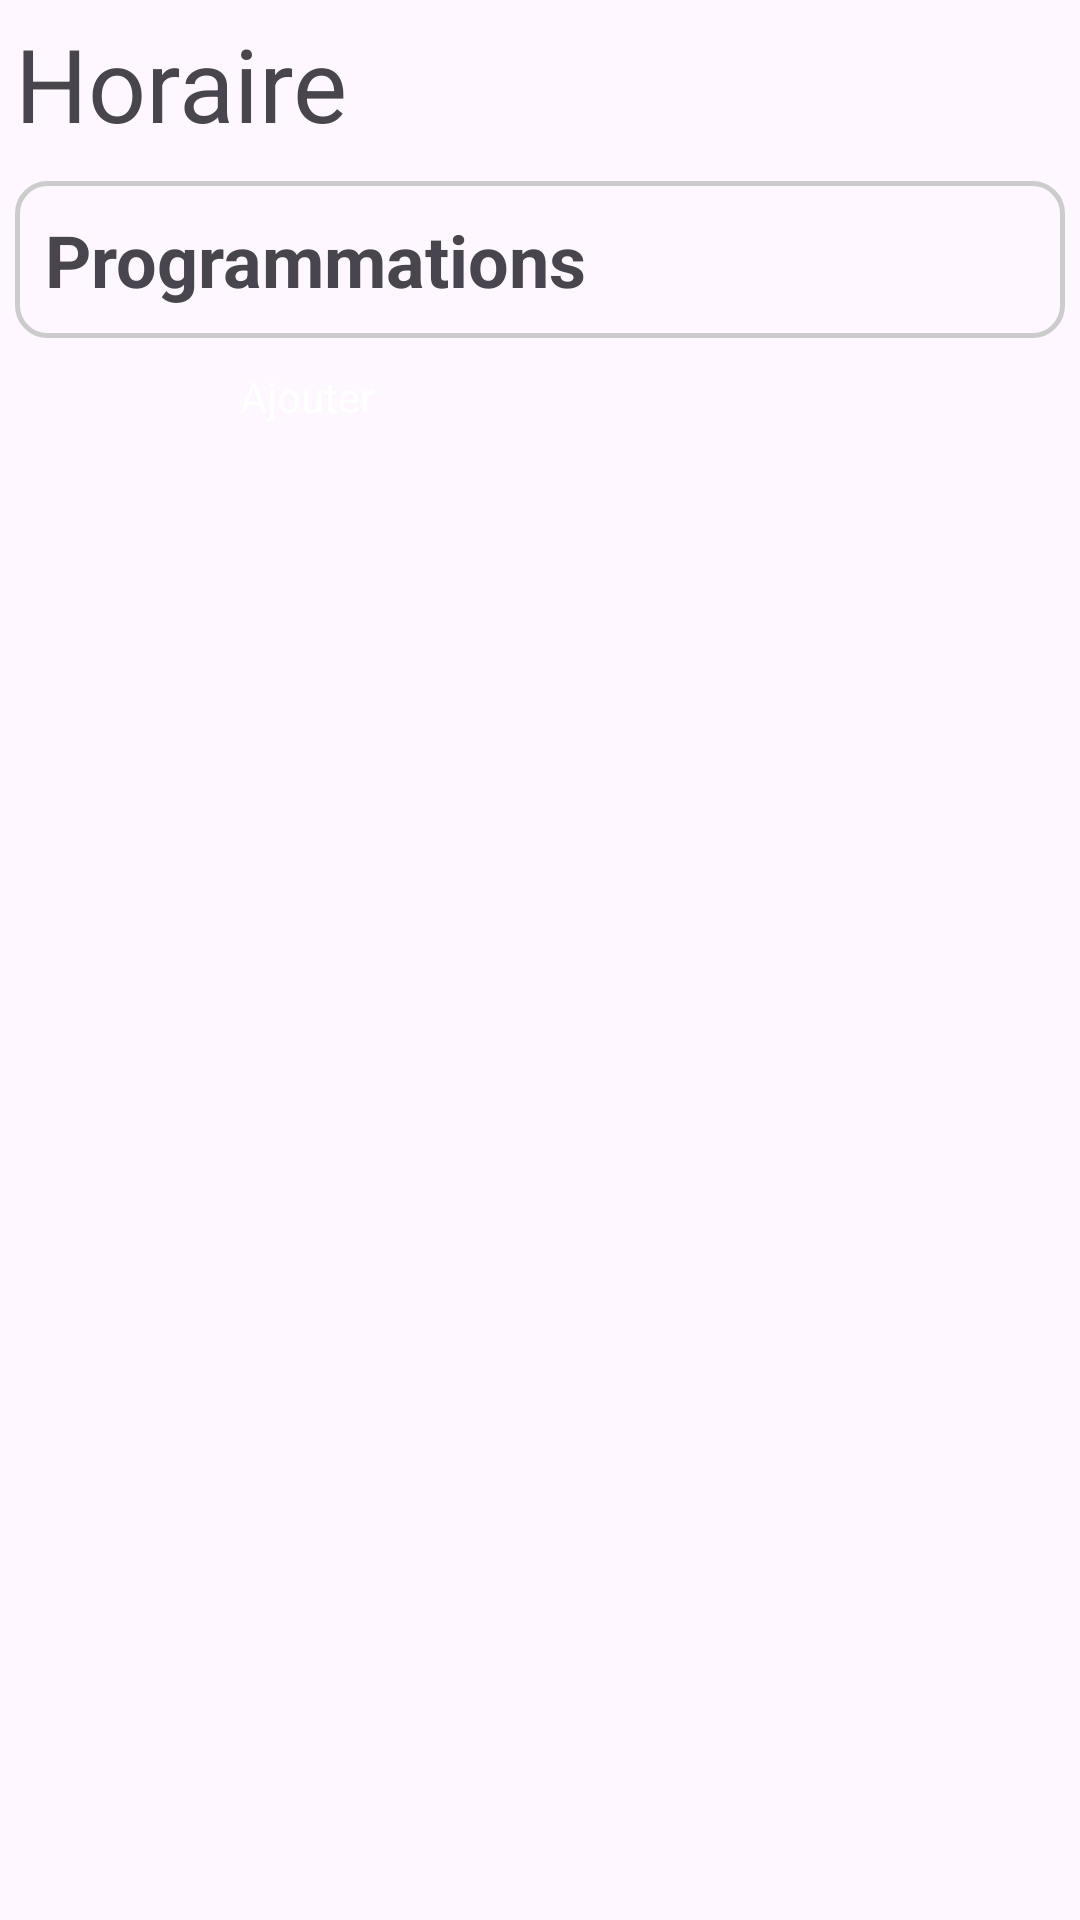

Reconstruct the res/layout file that produces this screen, plus the resources it refers to.
<!-- AndroidManifest.xml: application theme Theme.ObjetConnecteApplication -->
<!-- res/layout/activity_horaire.xml -->
<?xml version="1.0" encoding="utf-8"?>
<androidx.constraintlayout.widget.ConstraintLayout xmlns:android="http://schemas.android.com/apk/res/android"
    xmlns:app="http://schemas.android.com/apk/res-auto"
    xmlns:tools="http://schemas.android.com/tools"
    android:id="@+id/main"
    android:layout_width="match_parent"
    android:layout_height="match_parent"
    tools:context=".HoraireActivity">

    <TextView
        android:id="@+id/tv_titre_vue_horaire"
        android:layout_width="wrap_content"
        android:layout_height="wrap_content"
        android:layout_marginStart="5dp"
        android:layout_marginTop="5dp"
        android:text="Horaire"
        android:textSize="34sp"
        app:layout_constraintStart_toStartOf="parent"
        app:layout_constraintTop_toTopOf="parent" />

    <androidx.constraintlayout.widget.ConstraintLayout
        android:id="@+id/layout_programmation"
        android:layout_width="0dp"
        android:layout_height="wrap_content"
        android:layout_marginStart="5dp"
        android:layout_marginTop="10dp"
        android:layout_marginEnd="5dp"
        android:background="@drawable/customborder"
        app:layout_constraintEnd_toEndOf="parent"
        app:layout_constraintStart_toStartOf="parent"
        app:layout_constraintTop_toBottomOf="@+id/tv_titre_vue_horaire">

        <TextView
            android:id="@+id/tv_programmation_titre"
            android:layout_width="wrap_content"
            android:layout_height="wrap_content"
            android:text="Programmations"
            android:textSize="24sp"
            android:textStyle="bold"
            app:layout_constraintStart_toStartOf="parent"
            app:layout_constraintTop_toTopOf="parent" />

        <ListView
            android:id="@+id/lv_programmation"
            android:layout_width="0dp"
            android:layout_height="0dp"
            app:layout_constraintBottom_toBottomOf="parent"
            app:layout_constraintEnd_toEndOf="parent"
            app:layout_constraintStart_toStartOf="parent"
            app:layout_constraintTop_toBottomOf="@+id/tv_programmation_titre" />
    </androidx.constraintlayout.widget.ConstraintLayout>

    <Button
        android:id="@+id/btn_ajouter_programmation"
        android:layout_width="200dp"
        android:layout_height="wrap_content"
        android:layout_marginTop="10dp"
        android:text="Ajouter"
        app:layout_constraintEnd_toEndOf="parent"
        app:layout_constraintStart_toStartOf="parent"
        app:layout_constraintTop_toBottomOf="@+id/layout_programmation" />
</androidx.constraintlayout.widget.ConstraintLayout>
<!-- resources referenced by this layout -->
<resources>
  <!-- drawable customborder (drawable) -->
  <?xml version="1.0" encoding="UTF-8"?>
  <shape xmlns:android="http://schemas.android.com/apk/res/android" android:shape="rectangle">
      <corners android:radius="10dp"/>
      <padding android:left="10dp" android:right="10dp" android:top="10dp" android:bottom="10dp"/>
      <stroke android:width="1.5dp" android:color="#CCCCCC"/>
  </shape>
  <style name="Theme.ObjetConnecteApplication" parent="Base.Theme.ObjetConnecteApplication" />
  <style name="Base.Theme.ObjetConnecteApplication" parent="Theme.Material3.DayNight.NoActionBar">
          
          <item name="colorPrimary">@color/colorPrimary</item> 
          <item name="colorOnPrimary">@color/colorOnPrimary</item> 
  
          <item name="colorSecondary">@color/colorSecondary</item> 
          <item name="colorOnSecondary">@color/colorOnSecondary</item> 
  
          
          <item name="buttonStyle">@style/ButtonStyle</item>
      </style>
  <color name="colorPrimary">#6200EE</color>
  <color name="colorOnPrimary">#FFFFFF</color>
  <color name="colorSecondary">#03DAC6</color>
  <color name="colorOnSecondary">#000000</color>
  <style name="ButtonStyle">
          <item name="android:backgroundTint">@color/colorButtonBackground</item>
          <item name="android:textColor">@color/colorButtonText</item>
      </style>
  <color name="colorButtonBackground">#FF6200</color>
  <color name="colorButtonText">#FFFFFF</color>
</resources>
